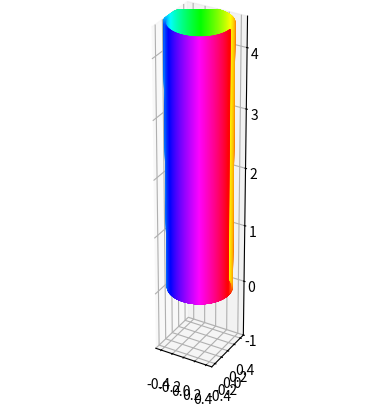
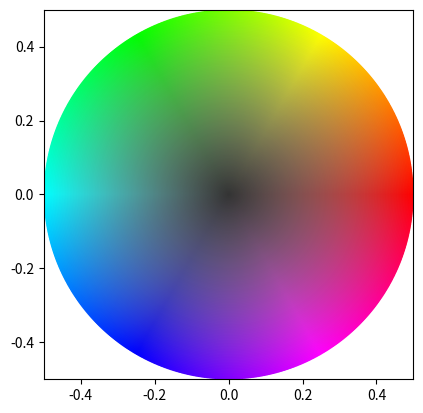
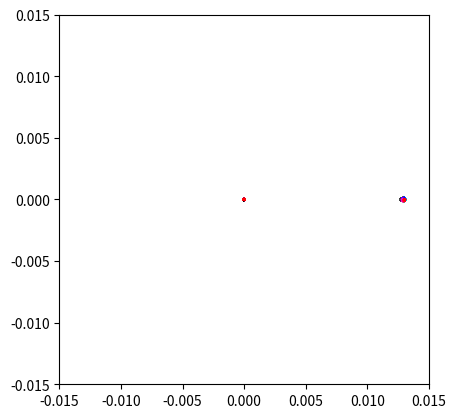

Reproduce these figures in Python, in order.
import numpy as np
import matplotlib.pyplot as plt
from mpl_toolkits.mplot3d.art3d import Line3DCollection

from matplotlib.colors import hsv_to_rgb


class Slice:
    def in_bounds(self, xyz: np.ndarray):
        raise NotImplementedError("Slice subclasses must override this method")

    def scatter(self, distance: float):
        raise NotImplementedError("Slice subclasses must override this method")


class CircularSlice(Slice):
    def __init__(self, radius: float, center: np.ndarray):
        self.r = radius
        self.c = center

    def in_bounds(self, xyz: np.ndarray):
        """
        Returns a boolean array indicating which points of `xyz` are within the bounds of the circular slice.

        :param xyz: 3D coordinates of points to test
        :return: Boolean array of same shape as `xyz` indicating whether each point is within the bounds
        """
        return np.square(xyz[..., :2] - self.c[None, None, :2]).sum(axis=-1) <= np.square(self.r)

    def scatter(self, distance: float, concentric=False):
        """
        Returns an array of points in the circular slice.

        If `concentric` is `True`, the points are arranged in a concentric circle pattern. Otherwise, a hexagonal
        array is used.

        :param distance: The distance between the points
        :param concentric: Whether to use a concentric pattern or a hexagonal array
        :return: An array of points in the circular slice
        """
        pts = np.zeros((1, 2))
        lgth = int(self.r / (distance * np.sqrt(3) / 2.0))
        if concentric:
            for idx in range(0, lgth, 1):
                num_pts = np.around(2.0 * np.pi * (idx + 1)).astype(int)
                delta = 2.0 * np.pi / num_pts
                rad = distance * (idx + 1) * np.sqrt(3) / 2.0
                angles = np.arange(num_pts) * delta + (idx % 2) * delta * 0.5
                pts = np.concatenate((pts, rad * np.stack((np.cos(angles), np.sin(angles)), axis=1)), axis=0)
                # pts = rad * np.stack((np.cos(angles), np.sin(angles)), axis=1)
            return pts
        else:
            raise NotImplementedError("Hexagonal array not yet implemented")


class RectangularSlice(Slice):
    def __init__(self, xmin: float, xmax: float, ymin: float, ymax: float):
        self.xmin = xmin
        self.xmax = xmax
        self.ymin = ymin
        self.ymax = ymax

    def in_bounds(self, xyz: np.ndarray):
        return (
            (self.xmin < xyz[..., 0])
            & (xyz[..., 0] < self.xmax)
            & (self.ymin < xyz[..., 1])
            & (xyz[..., 1] < self.ymax)
        )


class Mirror:
    def normal(self, xyz: np.ndarray):
        raise NotImplementedError("Mirror subclasses must override this method")

    def intersect(self, rays: "Rays"):
        raise NotImplementedError("Mirror subclasses must override this method")


class Paraboloid(Mirror):
    def __init__(self, focal_length: float, vertex: np.ndarray, slice: Slice):
        self.f = focal_length
        self.a = 1 / (4 * self.f)
        self.v = vertex
        self.slice = slice

    def intersect(self, rays: "Rays"):
        """
        Calculates the intersection point of the rays with the paraboloid
        This function takes a point and a unit vector as input and returns the intersection point of the ray
        with the paraboloid. The ray is defined by the point and the direction of the unit vector.
        The intersection point is calculated by solving the quadratic equation of the ray and the paraboloid.
        If the ray does not intersect with the paraboloid, the function returns np.nan.
        :param root: A point that the ray passes through
        :param direction: The unit vector that points in the direction of the ray
        :return: The intersection point of the ray with the paraboloid
        """
        root = rays.root
        direction = rays.direction
        p = root - self.v[None, :]
        xy = p[:, :2]
        z = p[:, 2]
        dxy = direction[:, :2]
        dz = direction[:, 2]
        a = np.sum(dxy * dxy, axis=1) * self.a
        b = np.sum(dxy * xy, axis=1) * self.a - dz
        c = np.sum(xy * xy, axis=1) * self.a - z
        one_intn = np.zeros((root.shape[0], 2, 1))
        one_intn[...] = (-c / b)[:, None, None]
        two_intn = np.zeros((root.shape[0], 2, 1))
        discrm = b * b - 4 * a * c
        # clip the discriminant to 0 to avoid complex roots
        two_intn[:, 0, 0] = (b - np.sqrt(discrm.clip(min=0))) / (2 * a)
        two_intn[:, 1, 0] = (b + np.sqrt(discrm.clip(min=0))) / (2 * a)
        t = np.where(a[:, None, None] != 0, two_intn, one_intn)
        intn = direction[:, None] * t + p[:, None]  # Intersection point in transformed coordinates

        # setting all coordinates to infinity where the discriminant is negative should ensure it misses the slice
        intn[discrm < 0, :] = np.inf

        # Note that if direction is parallel to z, t will have only one solution, but we will return a duplicate so
        # that the dimensions match
        all_xyz = intn + self.v[None, None]
        hits = self.slice.in_bounds(all_xyz)

        # if the ray would hit the paraboloid at negative t but is already rooted, ignore it (with a small tolerance)
        behind = np.logical_and(rays.rooted[:, None, None], t < 1e-6)
        t[behind] = np.inf

        min_t = np.min(np.where(hits[..., None], t, np.inf), axis=1)
        result = direction * min_t + root
        no_hits = ~np.any(hits & ~behind[..., 0], axis=1)
        result[no_hits, :] = np.nan
        return result

    def normal(self, xyz):
        """
        Calculates the normal vector at a given point on the paraboloid.

        :param xyz: The point at which to calculate the normal vector
        :return: The normal vector at the given point
        """
        # gradient of the level set of the paraboloid is always perpendicular to surface
        # level set of paraboloid is f(x, y, z) = 0 = z - a(x^2 + y^2)
        # intuition: moving along tangent plane gives a change of 0 in f, thus the gradient of f must be perpendicular
        # alternative: changing value of f is steepest along the direction perpendicular, each level set is a nested
        # paraboloid inside or outside of the one defined here.
        p = xyz - self.v
        grad_f = -2 * self.a * p
        grad_f[:, 2] = 1.0
        grad_f /= np.linalg.norm(grad_f, axis=1, keepdims=True)  # This will divide by nan if rays missed mirror
        return grad_f


class Ellipsoid(Mirror):
    def __init__(self, near_focus: float, far_focus: float, vertex: np.ndarray, slice: Slice):
        self.f1 = near_focus
        self.f2 = far_focus
        assert np.sign(near_focus) == np.sign(far_focus)
        self.solution = np.sign(near_focus)  # 1 for convex, -1 for concave
        self.c = (far_focus - near_focus) / 2
        self.a = (far_focus + near_focus) / 2
        self.b = near_focus * far_focus
        self.v = vertex
        self.slice = slice

    def intersect(self, rays: "Rays"):
        """
        Calculates the intersection point of the rays with the paraboloid
        This function takes a point and a unit vector as input and returns the intersection point of the ray
        with the paraboloid. The ray is defined by the point and the direction of the unit vector.
        The intersection point is calculated by solving the quadratic equation of the ray and the paraboloid.
        If the ray does not intersect with the paraboloid, the function returns np.nan.
        :param root: A point that the ray passes through
        :param direction: The unit vector that points in the direction of the ray
        :return: The intersection point of the ray with the paraboloid
        """
        root = rays.root
        direction = rays.direction
        p = root - self.v[None, :]
        xy = p[:, :2]
        z = p[:, 2]
        dxy = direction[:, :2]
        dz = direction[:, 2]
        a = np.sum(dxy * dxy, axis=1) * self.a
        b = np.sum(dxy * xy, axis=1) * self.a - dz
        c = np.sum(xy * xy, axis=1) * self.a - z
        one_intn = np.zeros((root.shape[0], 2, 1))
        one_intn[...] = (-c / b)[:, None, None]
        two_intn = np.zeros((root.shape[0], 2, 1))
        discrm = b * b - 4 * a * c
        # clip the discriminant to 0 to avoid complex roots
        two_intn[:, 0, 0] = (b - np.sqrt(discrm.clip(min=0))) / (2 * a)
        two_intn[:, 1, 0] = (b + np.sqrt(discrm.clip(min=0))) / (2 * a)
        t = np.where(a[:, None, None] != 0, two_intn, one_intn)
        intn = direction[:, None] * t + p[:, None]  # Intersection point in transformed coordinates

        # setting all coordinates to infinity where the discriminant is negative should ensure it misses the slice
        intn[discrm < 0, :] = np.inf

        # Note that if direction is parallel to z, t will have only one solution, but we will return a duplicate so
        # that the dimensions match
        all_xyz = intn + self.v[None, None]
        hits = self.slice.in_bounds(all_xyz)

        # if the ray would hit the paraboloid at negative t but is already rooted, ignore it (with a small tolerance)
        behind = np.logical_and(rays.rooted[:, None, None], t < 1e-6)
        t[behind] = np.inf

        min_t = np.min(np.where(hits[..., None], t, np.inf), axis=1)
        result = direction * min_t + root
        no_hits = ~np.any(hits & ~behind[..., 0], axis=1)
        result[no_hits, :] = np.nan
        return result

    def normal(self, xyz):
        """
        Calculates the normal vector at a given point on the paraboloid.

        :param xyz: The point at which to calculate the normal vector
        :return: The normal vector at the given point
        """
        # gradient of the level set of the paraboloid is always perpendicular to surface
        # level set of paraboloid is f(x, y, z) = 0 = z - a(x^2 + y^2)
        # intuition: moving along tangent plane gives a change of 0 in f, thus the gradient of f must be perpendicular
        # alternative: changing value of f is steepest along the direction perpendicular, each level set is a nested
        # paraboloid inside or outside of the one defined here.
        p = xyz - self.v
        grad_f = -2 * self.a * p
        grad_f[:, 2] = 1.0
        grad_f /= np.linalg.norm(grad_f, axis=1, keepdims=True)  # This will divide by nan if rays missed mirror
        return grad_f


class Plane(Mirror):
    # Can be used for boundary conditions, sensor, or a planar mirror
    def __init__(self, vertex: np.ndarray, normal: np.ndarray, slice: Slice):
        self.v = vertex
        self.n = normal / np.linalg.norm(normal)
        self.slice = slice

    def intersect(self, rays: "Rays"):
        """
        Calculates the intersection point of the rays with the plane
        This function takes a point and a unit vector as input and returns the intersection point of the ray
        with the plane. The ray is defined by the point and the direction of the unit vector.
        If the ray does not intersect with the plane, the function returns np.nan.
        :param xyz: The point that the ray passes through
        :param direction: The unit vector that points in the direction of the ray
        :return: The intersection point of the ray with the plane
        """
        xyz = rays.root
        direction = rays.direction
        t = -(xyz - self.v[None]) @ self.n / (direction @ self.n)
        new_xyz = direction * t[:, None] + xyz
        hits = self.slice.in_bounds(new_xyz[:, None])
        no_hit = np.full_like(xyz, np.nan)
        return np.where(hits, new_xyz, no_hit)

    def normal(self, xyz: np.ndarray):
        """
        Returns the normal vector of the plane.

        :param xyz: The point at which to calculate the normal vector
        :return: The normal vector of the plane
        """
        return np.repeat(self.n[None], xyz.shape[0], axis=0)


class Rays:
    def __init__(self, root: np.ndarray, direction: np.ndarray, rooted: np.ndarray = None):
        """
        Initializes a Rays object with the given root and direction.

        The direction vector is normalized to ensure it has a unit length.

        :param root: The starting points of the rays
        :param direction: The direction vectors of the rays
        """
        self.root = root
        if direction.ndim == 1:
            direction = np.repeat(direction[None], root.shape[0], axis=0)
        self.direction = direction / np.linalg.norm(direction, axis=1, keepdims=True)
        self.terminus = np.full_like(root, np.nan)
        if rooted is None:
            self.rooted = np.full(root.shape[0], False)
        else:
            self.rooted = rooted
        self.terminates = np.full_like(self.rooted, False)

    def reflect(self, mirror: Mirror):
        """
        Reflects the rays off the mirror, returning a new Rays object

        Mirror is an object with an intersect method that takes a point and a direction
        and returns the intersection point of the ray with the mirror, and a normal method
        that takes a point and returns the normal vector of the mirror at the point.

        :param mirror: Mirror to reflect the rays off
        :return: New Rays object with the reflected rays
        """
        new_root = mirror.intersect(self)

        # Only set the terminus for rays that haven't already terminated, usually the ones that were blocked
        new_root[self.terminates, :] = np.nan

        self.terminus[~self.terminates, :] = new_root[~self.terminates, :]
        self.terminates = ~np.any(np.isnan(new_root), axis=1) | self.terminates
        normals = mirror.normal(new_root)
        new_direction = self.direction - 2.0 * np.sum(normals * self.direction, axis=1, keepdims=True) * normals
        return Rays(new_root, new_direction, self.terminates)

    def block(self, mirror: Mirror):
        """
        Calculates which rays would be blocked by a mirror, e.g. for checking incoming rays against the secondary

        For each ray, this function determines where it intersects with the given mirror
        and updates the terminus of the ray to that point. If a ray does not intersect
        the mirror, its direction is set to NaN to indicate it is blocked.

        :param mirror: Mirror object to test intersections with, providing intersect and normal methods
        """
        self.terminus[...] = mirror.intersect(self)
        self.terminates = ~np.any(np.isnan(self.terminus), axis=1)


class BoundingBox:
    def __init__(self, min: np.ndarray, max: np.ndarray):
        self.min = min
        self.max = max

    def bound_rays(self, rays: Rays):
        bounds = np.concatenate((np.diag(self.min), np.diag(self.max)), axis=0)[None]
        norms = np.concatenate((np.eye(3), -np.eye(3)), axis=0)

        # parameter t for intersection, t = 0 is the root, t = 1 is 1 unit along direction
        denom = np.einsum("ik,jk->ij", rays.direction, norms)
        t = -np.einsum("ijk,jk->ij", rays.root[:, None] - bounds, norms) / denom
        t[denom == 0] = np.nan

        # away: when true, rooting is possible. If parallel, always false
        # towards: opposite, but still false when parallel - for termination
        away = np.einsum("jk,ik->ij", norms, rays.direction) > 0
        towards = np.einsum("jk,ik->ij", norms, rays.direction) < 0

        possible_roots = np.max(np.where(away, t, -np.inf), axis=1)
        possible_termini = np.min(np.where(towards, t, np.inf), axis=1)
        new_roots = rays.root + rays.direction * possible_roots[:, None]
        new_termini = rays.root + rays.direction * possible_termini[:, None]
        rays.root = np.where(rays.rooted[:, None], rays.root, new_roots)
        rays.terminus = np.where(rays.terminates[:, None], rays.terminus, new_termini)
        rays.rooted[...] = True
        rays.terminates[...] = True


class Simulation:
    def __init__(self, bounding_box: BoundingBox, objects: list[Mirror]):
        self.bounding_box = bounding_box
        self.objects = objects
        self.finished_rays = []

    def trace(self, sources: list[Rays]):
        propagate = sources
        for idx, obj in enumerate(self.objects):
            for jdx, source in enumerate(propagate):
                if idx < len(self.objects) - 1:
                    for blocker in self.objects[idx + 1 :]:
                        source.block(blocker)
                propagate[jdx] = source.reflect(obj)
                self.bounding_box.bound_rays(source)
                self.finished_rays.append(source)

        for source in propagate:
            self.bounding_box.bound_rays(source)
            self.finished_rays.append(source)

    def render(
        self,
        num_sources: int,
        detector_plane: Plane,
        detector_vertical: np.ndarray,
        c: np.ndarray = None,
        render_final: bool = False,
    ):
        fig = plt.figure()
        ax = fig.add_subplot(projection="3d")
        if render_final:
            bundles = self.finished_rays
        else:
            bundles = self.finished_rays[:-num_sources]
        for bundle in bundles[::-1]:
            lines = np.stack((bundle.root, bundle.terminus), axis=1)
            line_collection = Line3DCollection(lines, colors=c, linewidths=1)
            ax.add_collection(line_collection)
        ax.set_xlim(self.bounding_box.min[0], self.bounding_box.max[0])
        ax.set_ylim(self.bounding_box.min[1], self.bounding_box.max[1])
        ax.set_zlim(self.bounding_box.min[2], self.bounding_box.max[2])
        # set axes equal
        ax.set_aspect("equal")
        plt.show()

        # project the roots of the rays onto the detector plane and plot
        vertical = detector_vertical - detector_vertical @ detector_plane.n * detector_plane.n
        vertical /= np.linalg.norm(vertical)
        horizontal = np.cross(detector_plane.n, vertical)

        _, ax = plt.subplots(1, 1)
        bundle = self.finished_rays[0]
        v = bundle.root @ vertical
        h = bundle.root @ horizontal
        ax.scatter(h, v, s=1.5, c=c)
        ax.set_aspect("equal")
        ax.set_xlim(self.bounding_box.min[0], self.bounding_box.max[0])
        ax.set_ylim(self.bounding_box.min[1], self.bounding_box.max[1])
        plt.show()

        _, ax = plt.subplots(1, 1)

        for bundle in self.finished_rays[-num_sources:]:
            v = bundle.root @ vertical
            h = bundle.root @ horizontal
            ax.scatter(h, v, s=1.5, c=c)
        ax.set_aspect("equal")
        ax.set_xlim(detector_plane.slice.xmin, detector_plane.slice.xmax)
        ax.set_ylim(detector_plane.slice.ymin, detector_plane.slice.ymax)
        plt.show()


def main():
    f = 3.0
    a = 1 / (4 * f)
    r = 0.5
    h = r**2 * a

    s = 0.015  # sensor size

    primary_slice = CircularSlice(r, np.array([0.0, 0.0, 0.0]))
    primary = Paraboloid(f, np.array([0.0, 0.0, 0.0]), primary_slice)
    detector_slice = RectangularSlice(-s, s, -s, s)
    detector = Plane(np.array([0.0, 0.0, f]), np.array([0.0, 0.0, -1.0]), detector_slice)

    sim = Simulation(BoundingBox(np.array([-r, -r, -1.0]), np.array([r, r, max(h, f) * 1.5])), [primary, detector])

    mirror_scatter = primary_slice.scatter(0.0049, concentric=True)

    colours = hsv_to_rgb(
        np.stack(
            (
                (np.arctan2(mirror_scatter[:, 1], mirror_scatter[:, 0]) / np.pi * 0.5) % 1.0,
                np.linalg.norm(mirror_scatter[:, :2], axis=1) / primary_slice.r,
                np.linalg.norm(mirror_scatter[:, :2], axis=1) / primary_slice.r * 0.8 + 0.2,
            ),
            axis=1,
        )
    )

    off_center_angle = np.arctan(1 / 235.0)
    incid_roots = np.concatenate((mirror_scatter, np.full((mirror_scatter.shape[0], 1), 5.0)), axis=1)
    incid_rays = Rays(incid_roots, np.array([0, 0, -1.0]))
    off_ax_roots = primary.intersect(incid_rays)  # This does not modify incident rays, only reflect does
    off_ax_rays = Rays(off_ax_roots, np.array([off_center_angle, 0, -1.0]))
    sources = [incid_rays, off_ax_rays]
    sim.trace(sources)
    sim.render(len(sources), detector, np.array([0.0, 1.0, 0.0]), colours)


if __name__ == "__main__":
    main()
